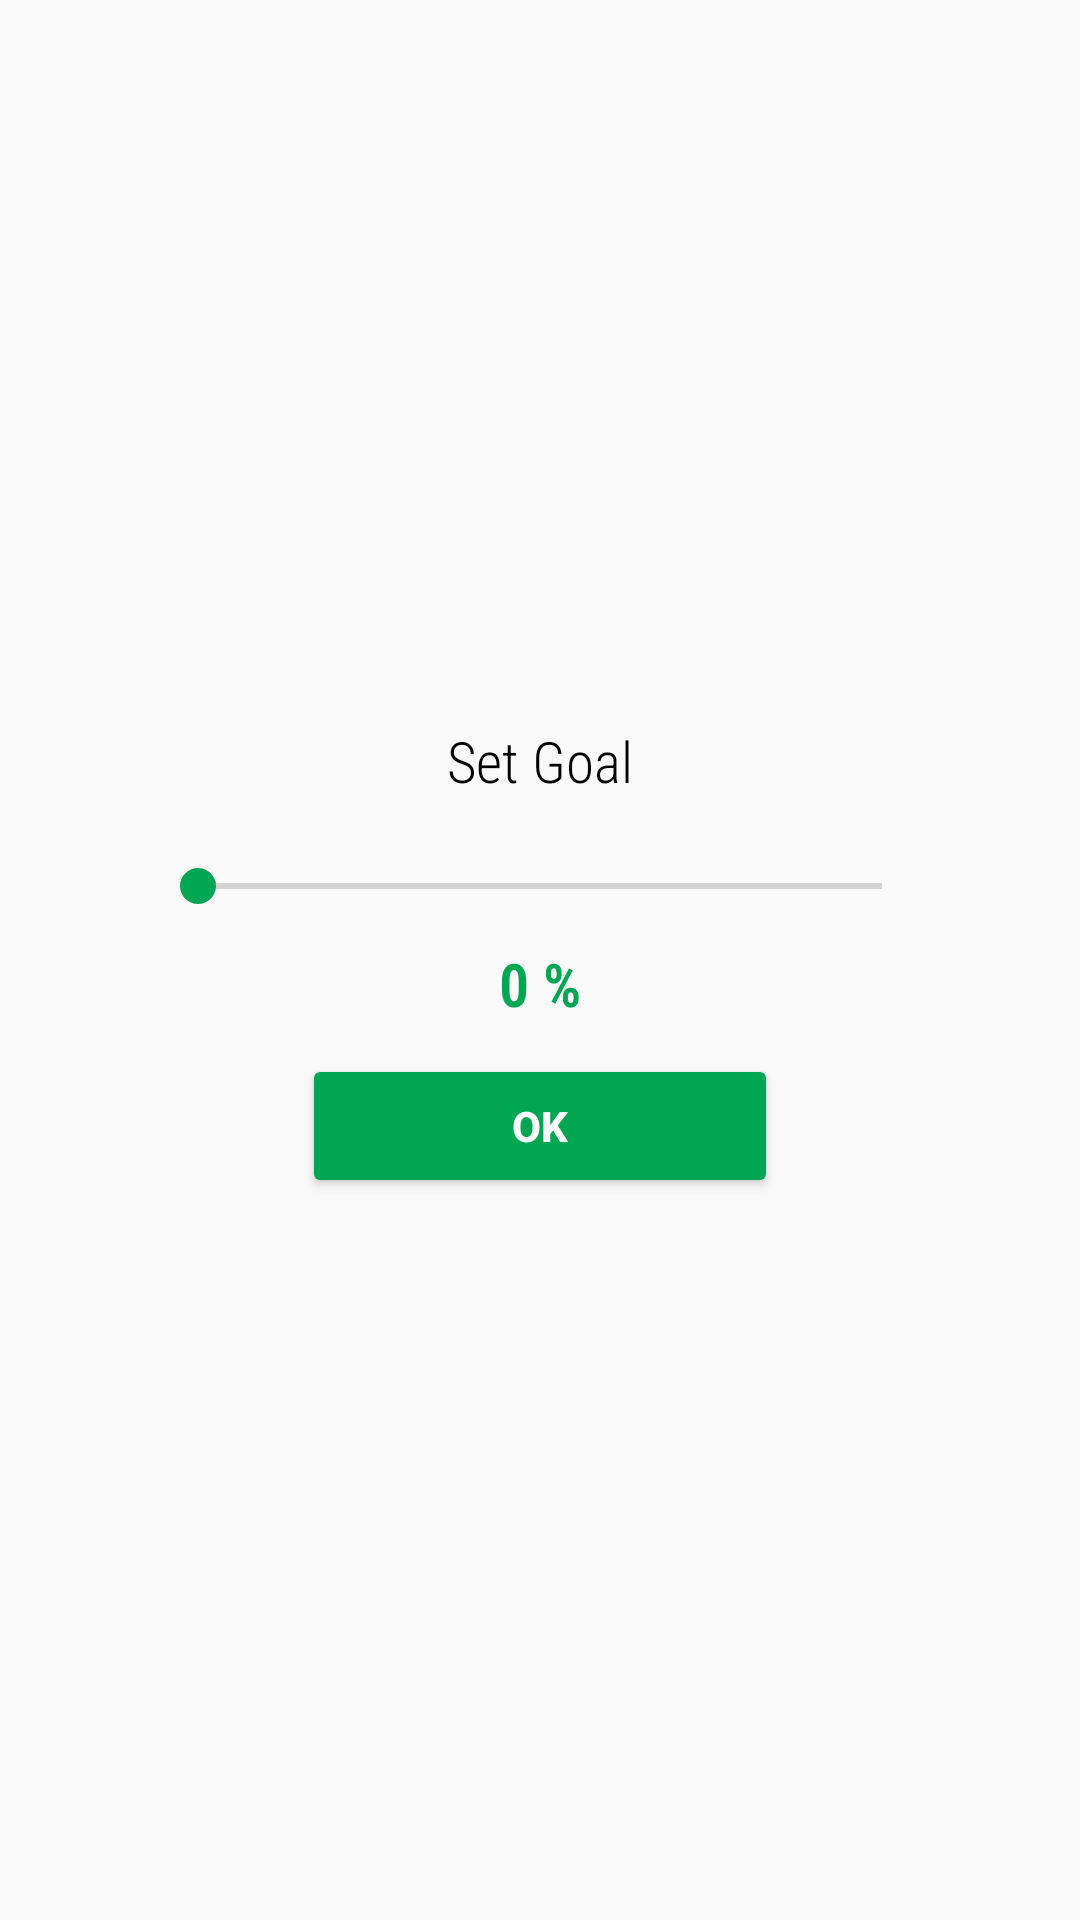

Here is an Android app screen rendered from its layout file. Give the layout XML and the strings, colors and styles it references.
<!-- AndroidManifest.xml: application theme AppTheme -->
<!-- res/layout/firsttimer.xml -->
<?xml version="1.0" encoding="utf-8"?>
<LinearLayout xmlns:android="http://schemas.android.com/apk/res/android"
    android:orientation="vertical" android:layout_width="match_parent"
    android:layout_height="match_parent"
    android:padding="50dp"
    android:gravity="center">

    <TextView
        android:layout_width="match_parent"
        android:layout_height="wrap_content"
        android:text="Set Goal"
        android:textAlignment="center"
        android:textSize="19sp"
        android:textColor="#000"
        android:fontFamily="sans-serif-condensed-light"
        />
    <SeekBar
        android:layout_width="match_parent"
        android:layout_height="wrap_content"
        android:layout_marginTop="20dp"
        android:id="@+id/seekbar"
        android:max="100"/>
    <TextView
        android:layout_width="match_parent"
        android:layout_height="wrap_content"
        android:layout_marginTop="10dp"
        android:text="0 %"
        android:textAlignment="center"
        android:textSize="20sp"
        android:textStyle="bold"
        android:textColor="@color/colorAccent"
        android:id="@+id/seekbartext"
        android:fontFamily="sans-serif-condensed-light"/>

    <Button
        android:layout_width="wrap_content"
        android:layout_height="wrap_content"
        android:textStyle="bold"
        android:layout_marginTop="10dp"
        android:paddingStart="70dp"
        android:paddingEnd="70dp"
        android:text="OK"
        android:id="@+id/seekbarsubmit"
        android:textColor="#fff"
        android:backgroundTint="@color/colorAccent"/>

</LinearLayout>
<!-- resources referenced by this layout -->
<resources>
  <color name="colorAccent">#00a651</color>
  <style name="AppTheme" parent="Theme.AppCompat.Light.NoActionBar">
          
          <item name="colorPrimary">@color/colorPrimary</item>
          <item name="colorPrimaryDark">@color/colorPrimaryDark</item>
          <item name="colorAccent">@color/colorAccent</item>
      </style>
  <color name="colorPrimary">#5fcf80</color>
  <color name="colorPrimaryDark">#00574B</color>
</resources>
